Run: headless pygame with SDL's dummy video driver; simulated clock (each Clock.tick advances the game by its frame time, no real sleeping); random seed 0; keys injected as events and as key.get_pressed() state; no mouse input.
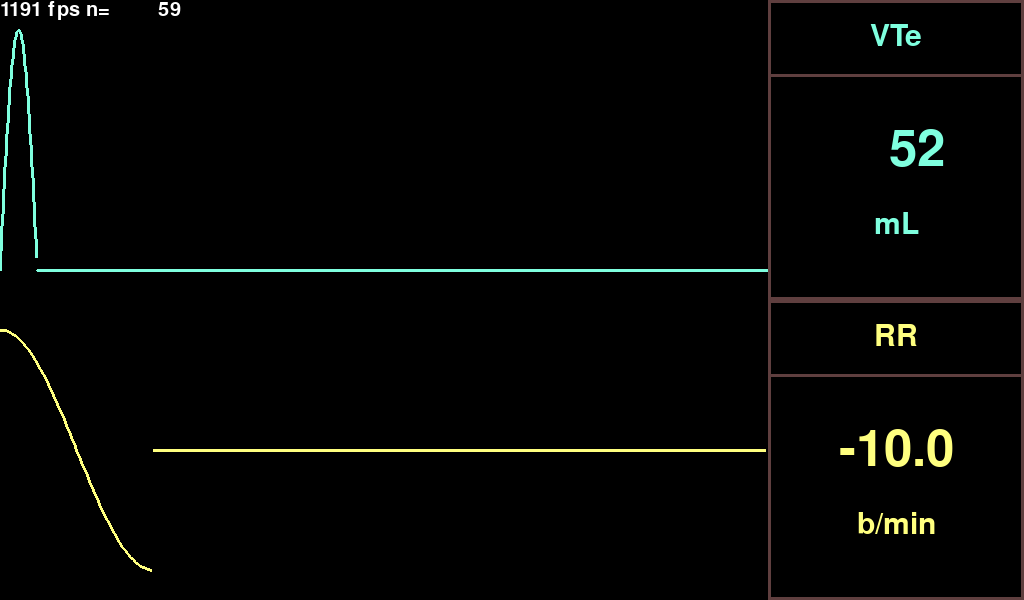
Frame 1 of 4 · flips 1–60 · no input
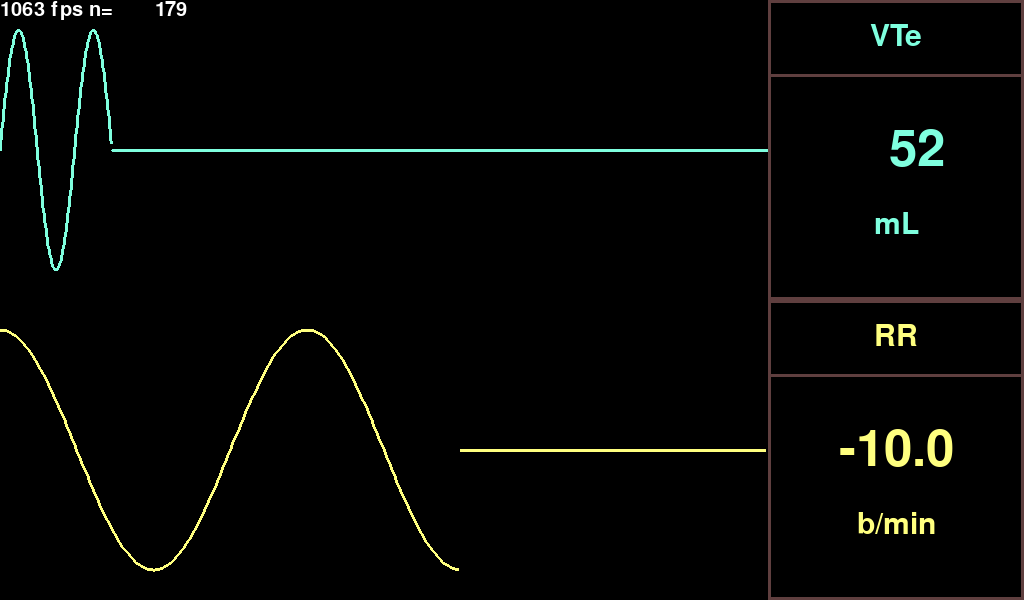
Frame 2 of 4 · flips 61–180 · tapped SPACE, RETURN · held RIGHT (→), D
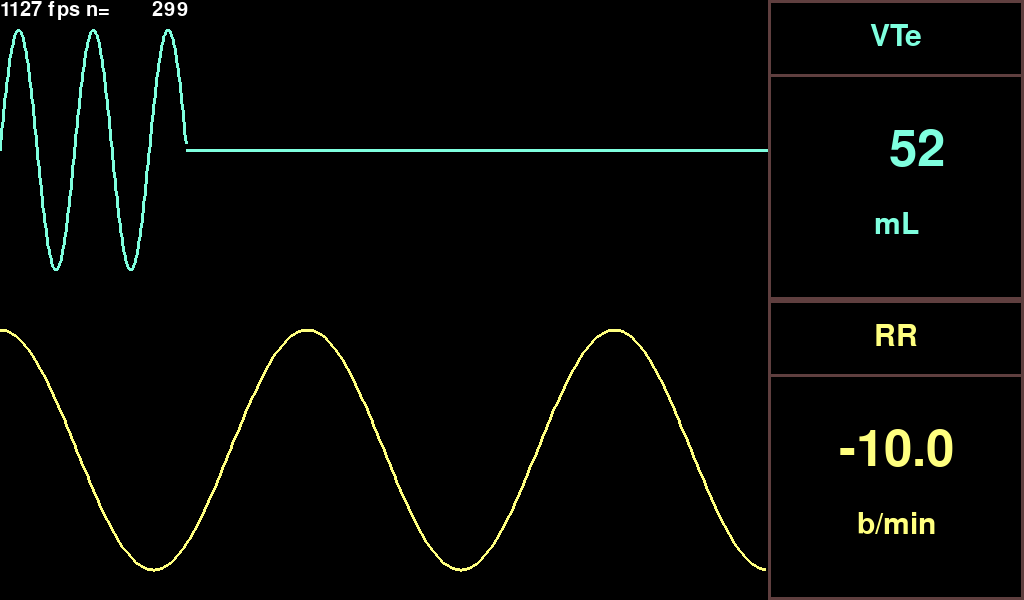
Frame 3 of 4 · flips 181–300 · held DOWN (↓), S
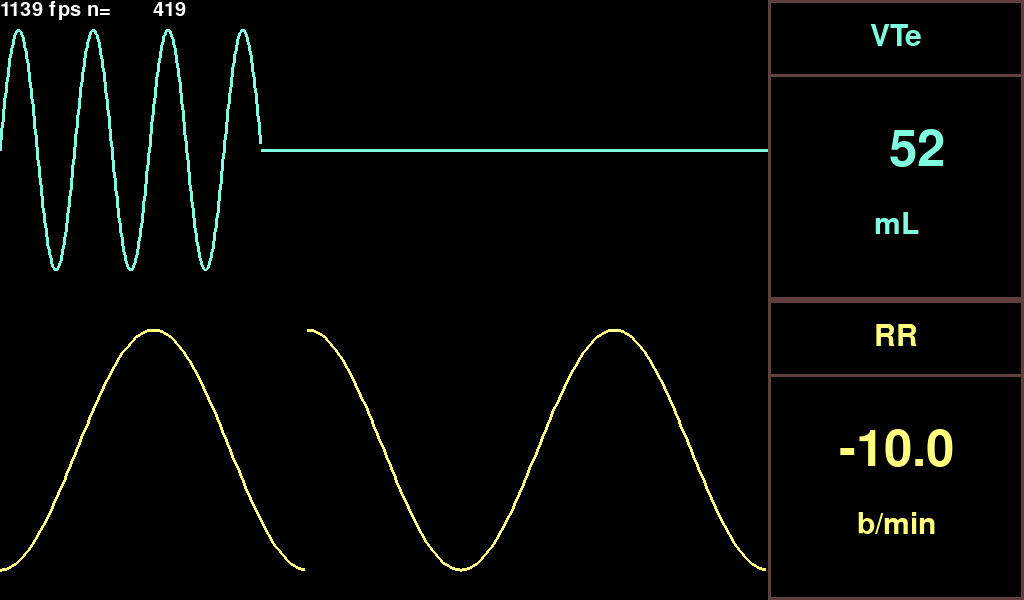
Frame 4 of 4 · flips 301–420 · held LEFT (←), A, UP (↑), W

The pygame program that drew these frames:


import time, math
from collections import deque

import pygame
from pygame.locals import *

cyan = (127,255,223)
yellow = (255, 255, 127)



class GraphRenderer(object):
    def __init__(self, screen, rect, color, width=3, reflines=[]):
        self.screen = screen
        self.x0, self.y0, self.width, self.height = rect
        self.rect = rect
        self.color = color
        self.linewidth = width
        self.reflines = reflines

    def render_bg(self, bgsurf):
        pass

    def scale_values(self, values, yrange=None):
        if yrange is None:
            yrange = (min(values), max(values))
        ymin, ymax = yrange
        numvals = float(len(values))
        yscale = ymax - ymin if ymin != ymax else 1.0
        for n,v in enumerate(values):
            x = self.x0 + ((n / numvals) * self.width)
            y = self.y0 + self.height - (((v - ymin)/yscale) * self.height)
            yield (x, y)

    def render(self, idx, values, yrange=None):
        pts = list(self.scale_values(values, yrange))
        prefix = pts[:idx+1]
        suffix = pts[idx+1:]
        if len(prefix) > 2:
            pygame.draw.lines(self.screen, self.color, False, prefix, self.linewidth)
        if len(suffix) > 2:
            pygame.draw.lines(self.screen, self.color, False, suffix, self.linewidth)


class TextRectRenderer(object):
    def __init__(self, screen, rect,  header, unit, fontcolor=(255,255,255), bordercolor=(95,63,63), borderwidth=3, bgcolor=(0,0,0)):
        self.screen = screen
        self.rect = rect
        self.header = header
        self.unit = unit
        self.bordercolor = bordercolor
        self.borderwidth = borderwidth
        self.fontcolor = fontcolor
        self.bgcolor = bgcolor
        self.size = rect.size
        self.width = self.size[0]
        self.height = self.size[1]
        self.relrect = pygame.Rect(0, 0, self.rect.width, self.rect.height)
        self.surf = pygame.Surface(self.size)
        self.hA = self.height * 0.75
        self.hB = self.height * 0.25
        self.smallfont = pygame.font.SysFont("menlottc", int(self.height * 0.15))
        self.largefont = pygame.font.SysFont("menlottc", int(self.height * 0.25))
        self.headertxt = self.smallfont.render(header, True, fontcolor, bgcolor)
        self.unittxt = self.smallfont.render(unit, True, fontcolor, bgcolor)
        self.C1 = (int(self.width / 2.0), int(self.height/8.0))
        self.AC2 = (rect.left + int(self.width / 2.0), rect.top + int(self.height/2.0))
        self.C3 = (int(self.width / 2.0), int(6.0*self.height/8.0))
        self.headerrect = self.headertxt.get_rect(center=self.C1)
        self.unitrect = self.unittxt.get_rect(center=self.C3)

    def render_bg(self, bgsurf):
        self.surf.fill(self.bgcolor)
        self.surf.blit(self.headertxt, self.headerrect)
        self.surf.blit(self.unittxt, self.unitrect)
        pygame.draw.rect(self.surf, self.bordercolor, self.relrect, self.borderwidth)
        #pygame.draw.line(self.surf, self.bordercolor, (0, self.hA), (self.width, self.hA), self.borderwidth)
        pygame.draw.line(self.surf, self.bordercolor, (0, self.hB), (self.width, self.hB), self.borderwidth)
        bgsurf.blit(self.surf, self.rect.topleft)

    def render(self, value):
        value = self.largefont.render(str(value), True, self.fontcolor, self.bgcolor)
        self.screen.blit(value, value.get_rect(center=self.AC2))

def main():
    print("splitvent monitoring by Joe Koberg et al, http://github.com/jkoberg/splitvent")
    reqsize = (1024, 600)
    graphfrac = 0.80
    pygame.init()
    pygame.font.init()
    pygame.display.set_caption("splitvent")
    screen = pygame.display.set_mode(reqsize)
    size = screen.get_rect().size
    width,height = size
    fontsize = int(height / 32)
    linewidth = int(height / 200)
    font = pygame.font.SysFont("menlottc", 30)
    n = 0
    running = True
    times = deque(maxlen=10)
    times.append(0.0)
    datalen = 1233
    datalen2 = 300
    datapoints = [0.0] * datalen
    datapoints2 = [0.0] * datalen2
    textMargin = width * 0.75
    textWidth = width * 0.25
    flowText = TextRectRenderer(screen, pygame.Rect(textMargin,0,textWidth,height/2), "VTe", "mL", fontcolor=cyan, borderwidth=linewidth)
    volumeText = TextRectRenderer(screen, pygame.Rect(textMargin,height/2,textWidth,height/2), "RR", "b/min", fontcolor=yellow, borderwidth=linewidth)
    bg = pygame.Surface(size)
    bg.fill(pygame.Color('#000000'))
    flowText.render_bg(bg)
    volumeText.render_bg(bg)
    flowGraph = GraphRenderer(screen, pygame.Rect(0,30, textMargin,(height/2)-60), cyan, linewidth)
    volGraph = GraphRenderer(screen, pygame.Rect(0,(height/2)+30, textMargin,(height/2)-60), yellow, linewidth)

    while running:
        for event in pygame.event.get():
            if event.type == pygame.QUIT:
              running = False
            elif event.type == pygame.KEYDOWN and event.key in [pygame.K_ESCAPE, pygame.K_q]:
              running = False

        screen.blit(bg, (0,0))

        times.append(time.time())
        fps = (len(times) - 1) / (times[-1] - times[0])
        textsurf = font.render(
            "{:4.0f} fps n={:10d}".format(fps, n),
            True,
            (255,255,255),
            (0,0,0)
        )
        screen.blit(textsurf, (0,0))

        x = (n % 120) / 120.0
        datavalue = math.sin(2 * math.pi * x)
        idx = n % datalen
        datapoints[idx] = datavalue
        if len(datapoints) > 2:
            flowGraph.render(idx, datapoints)
            #pygame.draw.lines(screen, (127,255,255), False, pointlist, 3)
        flowText.render("{:5.0f}".format(datavalue*1000))

        datavalue2 = math.cos(2 * math.pi * x)
        idx2 = n % datalen2
        datapoints2[idx2] = datavalue2
        if len(datapoints2) > 2:
            volGraph.render(idx2, datapoints2)
        volumeText.render("{:5.1f}".format(datavalue2*10))

        pygame.display.update()
        n = n + 1
    print("Exiting normally.")
    pygame.quit()


if __name__=="__main__":
    main()
